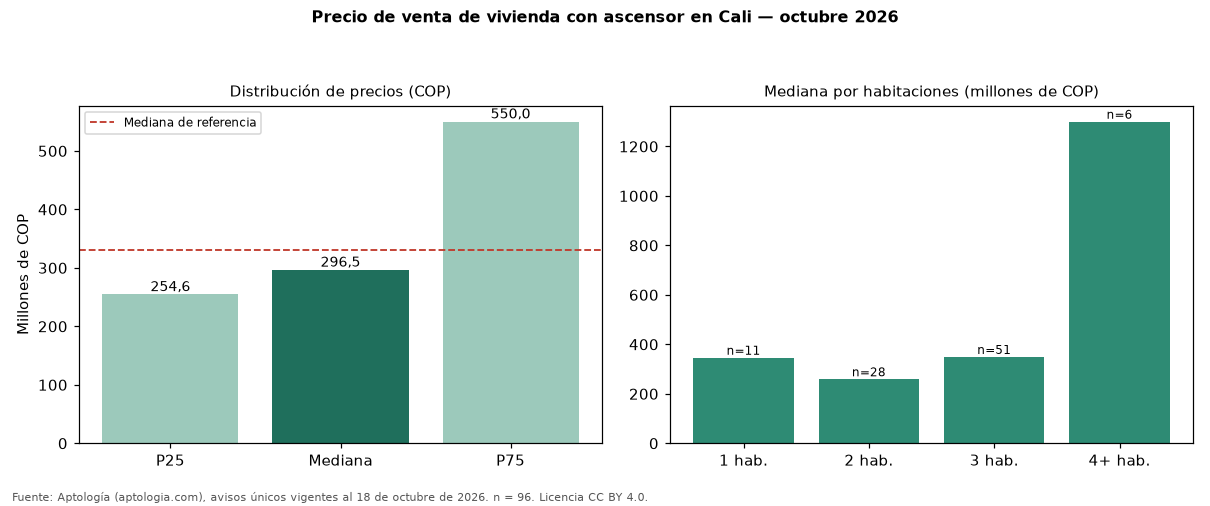

The data file committed next to this chart (first rows):
seccion, metrica, valor_cop, n
precio, p25, 254625000, 96
precio, mediana, 296500000, 96
precio, p75, 550000000, 96
cop_por_m2, p25, 4148305, 96
cop_por_m2, mediana, 4680397, 96
cop_por_m2, p75, 5640316, 96
area, area_mediana_m2, 62.0, 96
habitaciones, 1, 346000000, 11
habitaciones, 2, 258890000, 28
habitaciones, 3, 349000000, 51
habitaciones, 4+, 1300000000, 6
administracion, mediana, 250000, 81
estrato, moda, 4, 
parqueadero, porcentaje_con_parqueadero, 53.1, 96
referencia, mediana_referencia, 330000000, 195
referencia, mediana_cop_por_m2_referencia, 4202128, 195
comparacion, mediana_grupo_opuesto, 1145000000, 48
